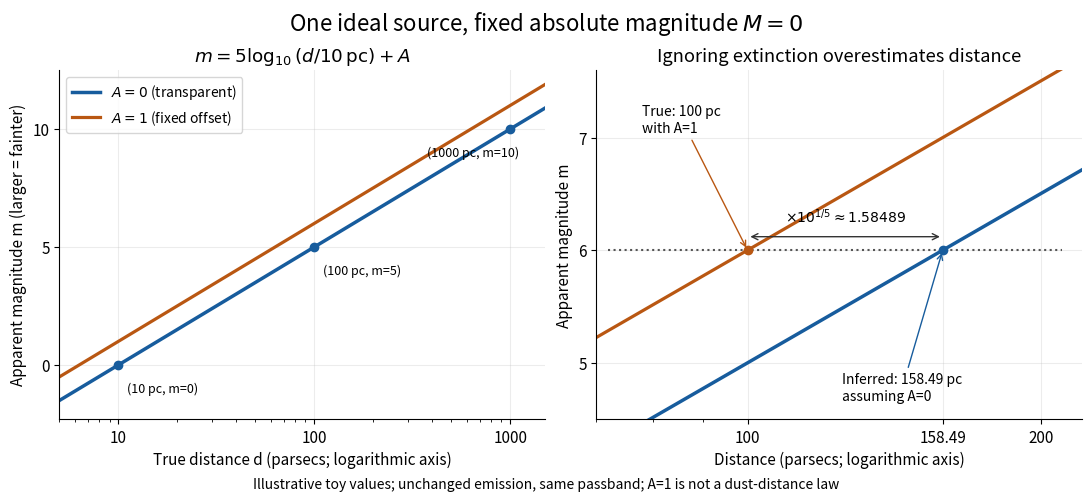

Python code for this plot: (Note: this script raises an exception after producing the figure.)
"""Original distance/extinction toy diagram; writes its PNG basename to cwd.

Run from _media. Tested with Python 3.14.4, matplotlib 3.10.7, numpy 2.3.5.
"""

from pathlib import Path

import matplotlib

matplotlib.use("Agg")
import matplotlib.pyplot as plt
import numpy as np


def main():
    plt.rcParams.update({"font.size": 11, "axes.spines.top": False,
                         "axes.spines.right": False, "savefig.facecolor": "white"})
    fig, (overview, inference) = plt.subplots(1, 2, figsize=(10.8, 4.9),
                                            layout="constrained", facecolor="white")
    fig.suptitle(r"One ideal source, fixed absolute magnitude $M=0$", fontsize=16)
    distance = np.geomspace(5, 1500, 400)
    magnitude = 5 * np.log10(distance / 10)
    blue, orange = "#175c9d", "#b95712"
    overview.plot(distance, magnitude, color=blue, lw=2.5, label=r"$A=0$ (transparent)")
    overview.plot(distance, magnitude + 1, color=orange, lw=2.3,
                  label=r"$A=1$ (fixed offset)")
    overview.set(xscale="log", xlim=(5, 1500), ylim=(-2.3, 12.5),
                 xlabel="True distance d (parsecs; logarithmic axis)",
                 ylabel="Apparent magnitude m (larger = fainter)",
                 title=r"$m=5\log_{10}(d/10\,\mathrm{pc})+A$")
    overview.set_xticks([10, 100, 1000], labels=["10", "100", "1000"])
    overview.set_yticks([0, 5, 10])
    overview.grid(alpha=0.23)
    overview.legend(loc="upper left", fontsize=10)
    for d, m in [(10, 0), (100, 5), (1000, 10)]:
        overview.scatter([d], [m], color=blue, zorder=3)
        overview.annotate(f"({d} pc, m={m})", (d, m), xytext=(6, -20),
                          textcoords="offset points", fontsize=9,
                          ha="right" if d == 1000 else "left")

    zoom = np.geomspace(70, 220, 200)
    inference.plot(zoom, 5 * np.log10(zoom / 10), color=blue, lw=2.5)
    inference.plot(zoom, 5 * np.log10(zoom / 10) + 1, color=orange, lw=2.3)
    true_distance = 100
    inferred_distance = true_distance * 10 ** (1 / 5)
    observed_magnitude = 6
    inference.set(xscale="log", xlim=(70, 220), ylim=(4.5, 7.6),
                  xlabel="Distance (parsecs; logarithmic axis)",
                  ylabel="Apparent magnitude m", title="Ignoring extinction overestimates distance")
    inference.set_xticks([100, inferred_distance, 200], labels=["100", "158.49", "200"])
    inference.set_yticks([5, 6, 7])
    inference.grid(alpha=0.23)
    inference.hlines(observed_magnitude, 72, 210, color="#555555", linestyle=":")
    inference.scatter([true_distance], [observed_magnitude], color=orange, zorder=4)
    inference.scatter([inferred_distance], [observed_magnitude], color=blue, zorder=4)
    inference.annotate("True: 100 pc\nwith A=1", (true_distance, observed_magnitude),
                       xytext=(78, 7.05), fontsize=10,
                       arrowprops={"arrowstyle": "->", "color": orange})
    inference.annotate("Inferred: 158.49 pc\nassuming A=0", (inferred_distance, observed_magnitude),
                       xytext=(125, 4.67), fontsize=10,
                       arrowprops={"arrowstyle": "->", "color": blue})
    inference.annotate("", (inferred_distance, 6.12), (true_distance, 6.12),
                       arrowprops={"arrowstyle": "<->", "color": "#333333"})
    inference.text(126, 6.25, r"$\times 10^{1/5}\approx1.58489$", ha="center", fontsize=10)
    fig.supxlabel("Illustrative toy values; unchanged emission, same passband; A=1 is not a dust-distance law",
                  fontsize=10)
    fig.savefig(Path(__file__).with_suffix(".png").name, dpi=110,
                facecolor="white", transparent=False)
    plt.close(fig)


if __name__ == "__main__":
    main()
